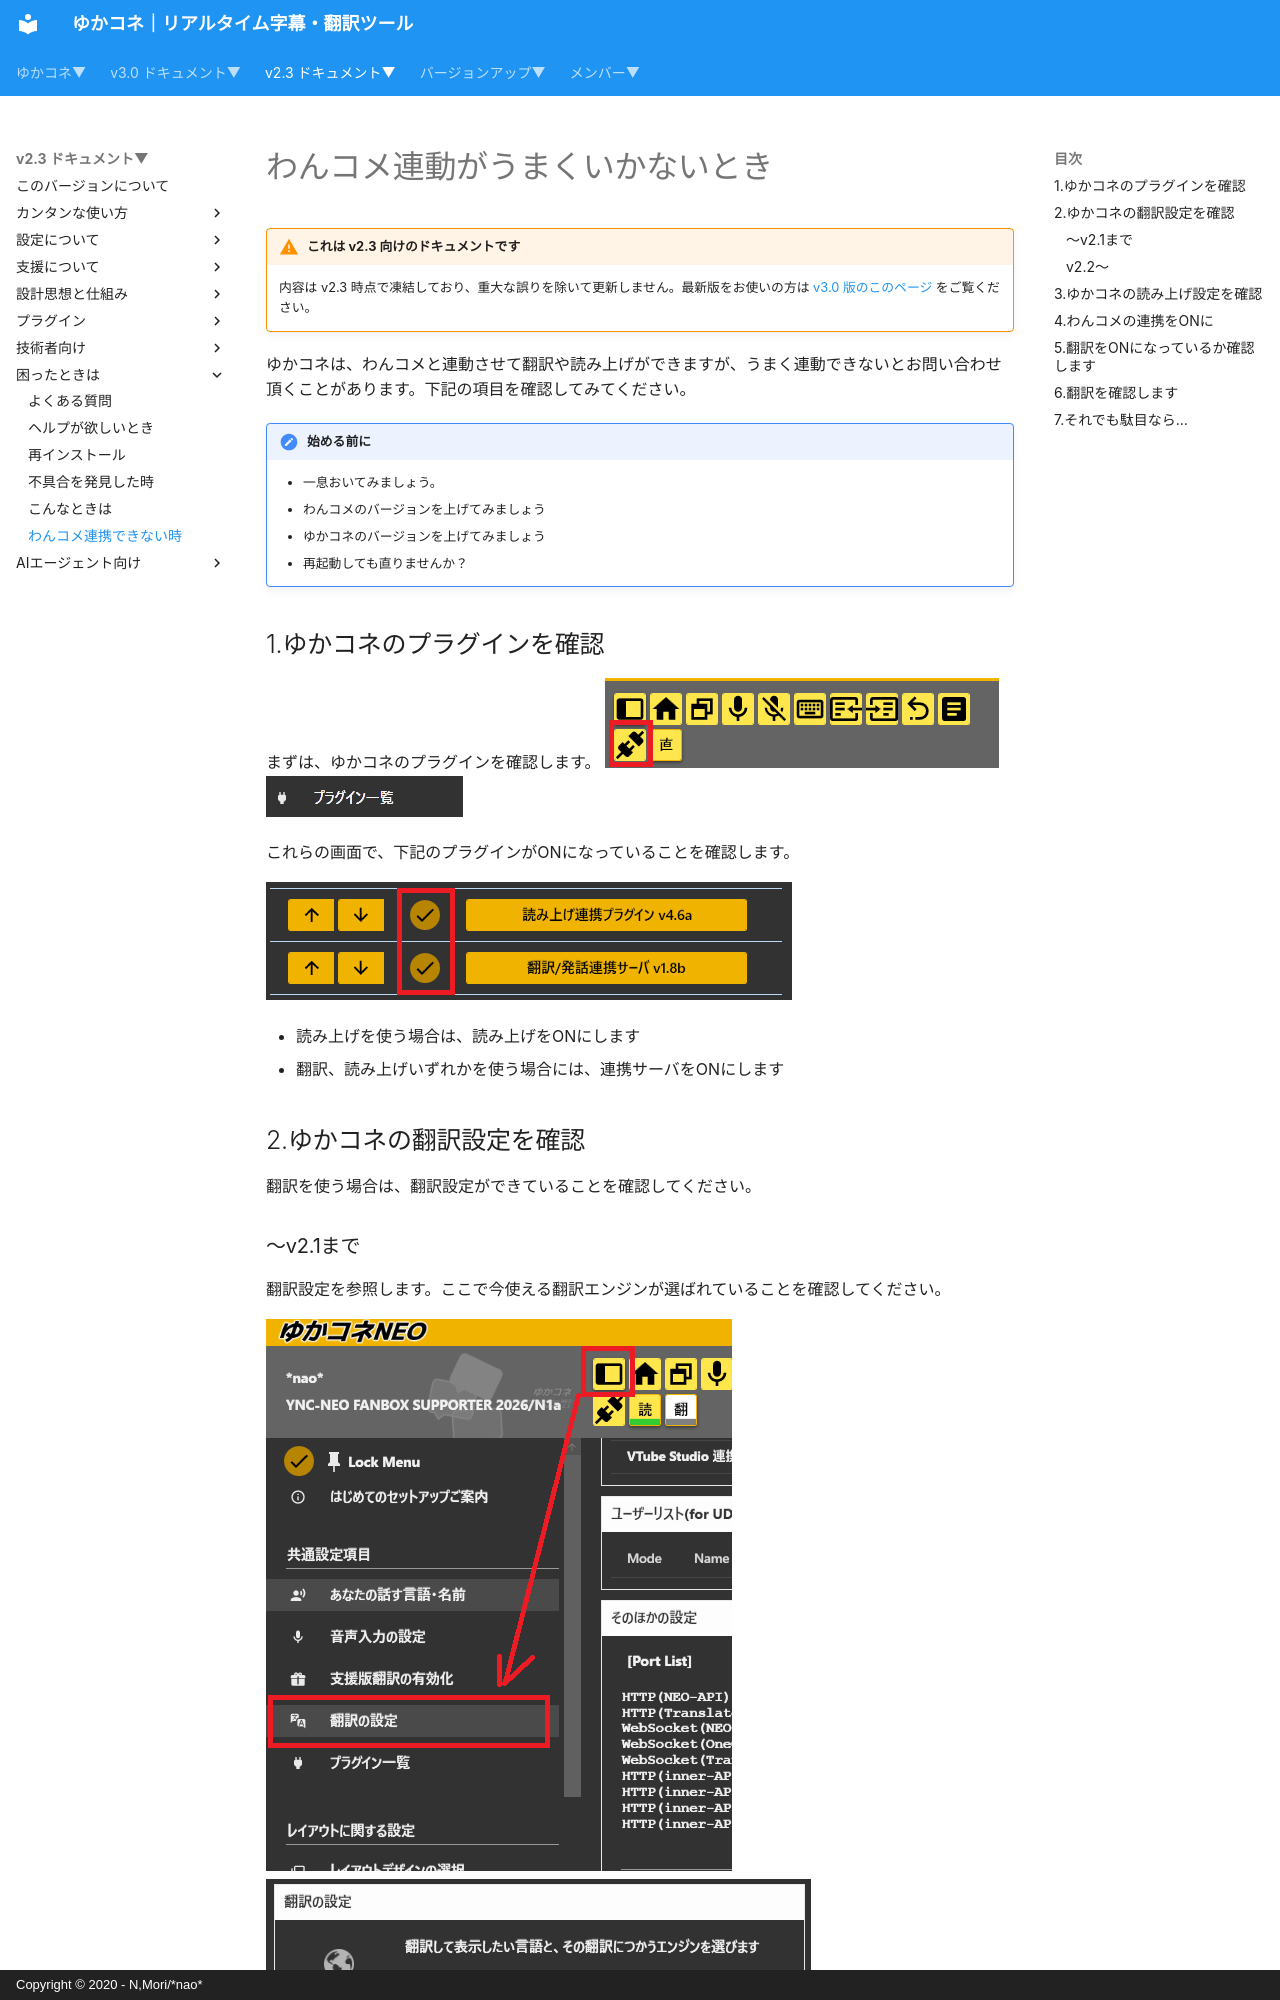

repository: nmori/yncneo-Docs-Src · page: v2.3/qa/ts_onecomme/index.html · generator: mkdocs · copyright: Copyright © 2020 - N,Mori/*nao*

# わんコメ連動がうまくいかないとき

<!-- version-banner -->
!!! warning "これは v2.3 向けのドキュメントです"
    内容は v2.3 時点で凍結しており、重大な誤りを除いて更新しません。最新版をお使いの方は [v3.0 版のこのページ](../../v3.0/qa/ts_onecomme.md) をご覧ください。


ゆかコネは、わんコメと連動させて翻訳や読み上げができますが、うまく連動できないとお問い合わせ頂くことがあります。下記の項目を確認してみてください。

!!! Notice "始める前に"

    * 一息おいてみましょう。
    * わんコメのバージョンを上げてみましょう
    * ゆかコネのバージョンを上げてみましょう
    * 再起動しても直りませんか？
